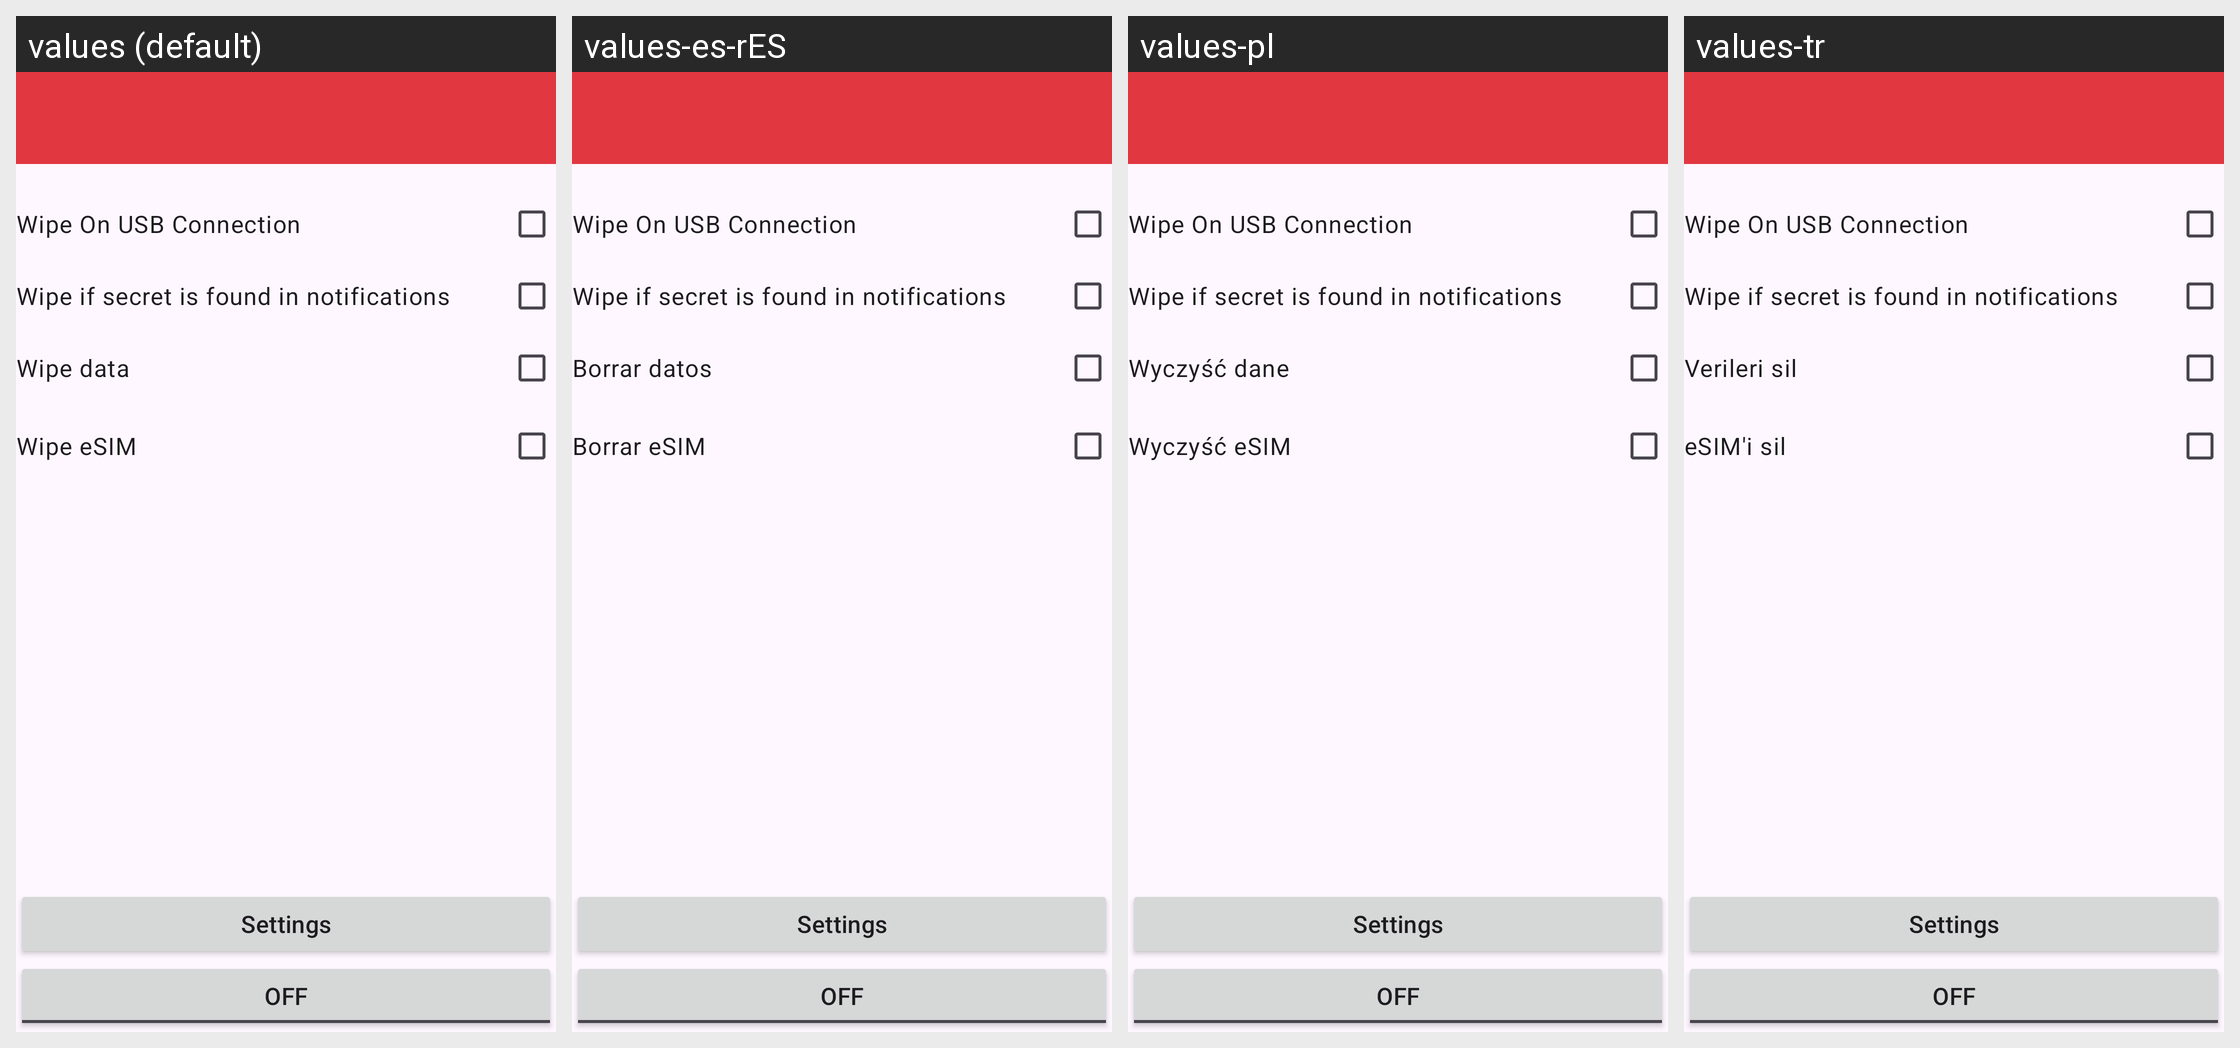

Here is an Android app screen in its default locale and in the app's own translations. Write out the translated-string differences for the strings that appear on this screen.
Android screen res/layout/fragment_main.xml rendered under 4 locales, left to right: values (default), values-es-rES, values-pl, values-tr. Device: Nexus 5 (rendered at 1080×1920; each locale shown at half size, 540×960, under a caption strip naming it); theme Theme.Wasted.
Other locales in the repository, not shown: values-de, values-fr, values-it, values-no, values-uk, values-zh-rTW.
Strings drawn on this screen, with the default value and each locale's value (text and hints the layout hard-codes, and strings that could not be matched under every locale, appear in the picture but are not listed):

wipe_data_checkbox
  values: Wipe data
  values-es-rES: Borrar datos
  values-pl: Wyczyść dane
  values-tr: Verileri sil

wipe_embedded_sim_checkbox
  values: Wipe eSIM
  values-es-rES: Borrar eSIM
  values-pl: Wyczyść eSIM
  values-tr: eSIM'i sil
